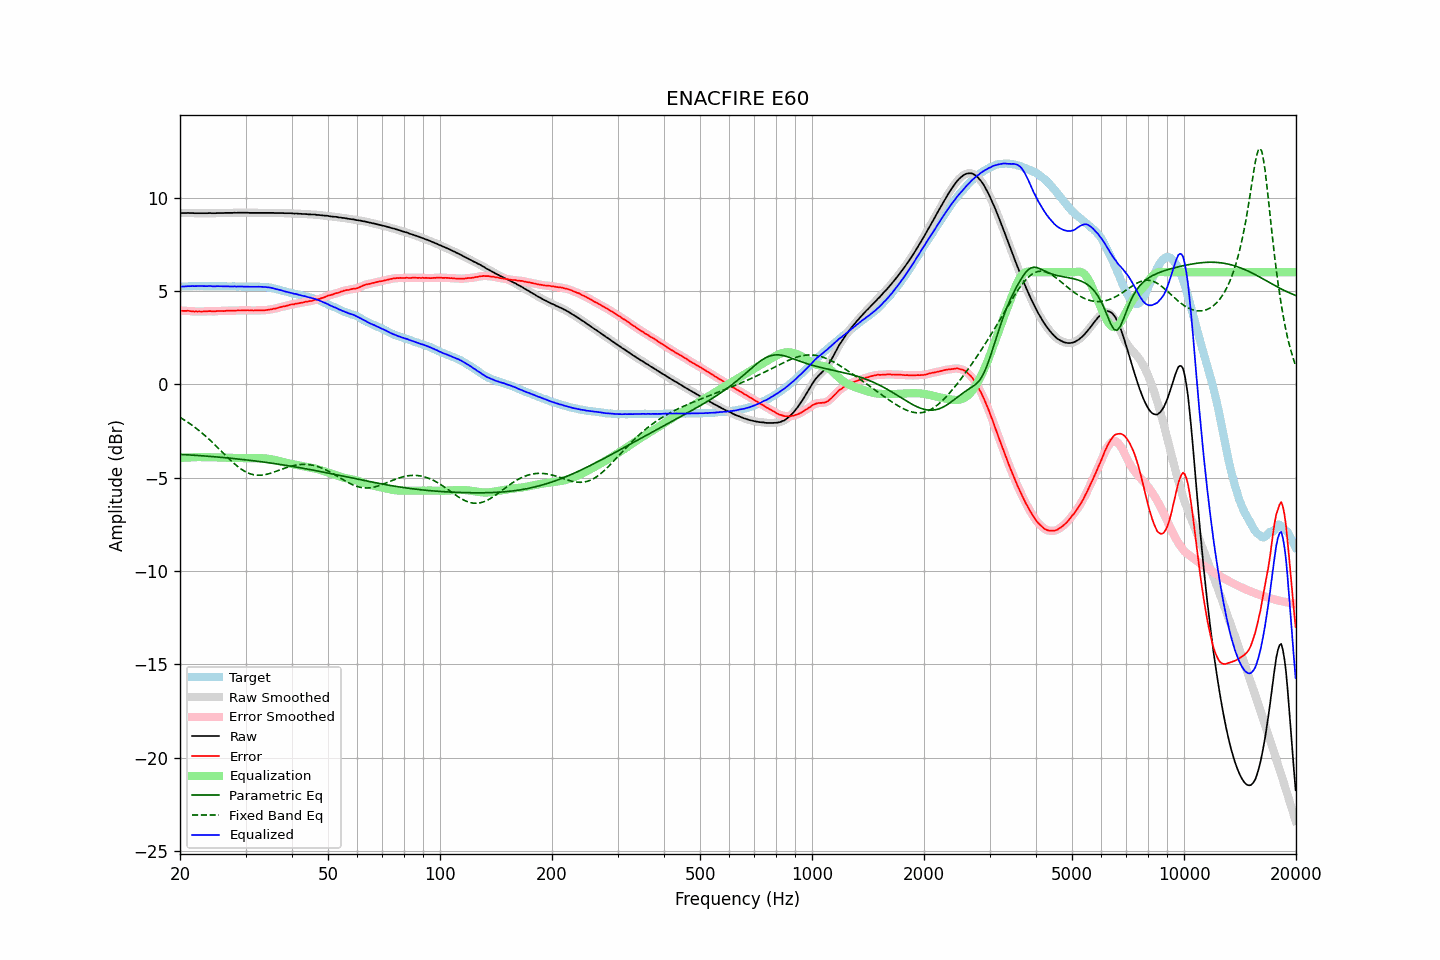

Source data for this figure (header and first rows):
frequency, raw, error, smoothed, error_smoothed, equalization, parametric_eq, fixed_band_eq, equalized_raw, equalized_smoothed, target
20.00, 9.17, 3.94, 9.17, 3.94, -3.94, -3.75, -1.77, 5.23, 5.23, 5.23
20.20, 9.17, 3.94, 9.17, 3.94, -3.94, -3.76, -1.82, 5.23, 5.23, 5.23
20.40, 9.17, 3.93, 9.17, 3.93, -3.93, -3.76, -1.87, 5.24, 5.24, 5.24
20.61, 9.17, 3.93, 9.17, 3.93, -3.93, -3.77, -1.93, 5.24, 5.24, 5.24
20.81, 9.17, 3.93, 9.17, 3.93, -3.93, -3.77, -1.98, 5.24, 5.25, 5.24
21.02, 9.18, 3.94, 9.17, 3.93, -3.92, -3.78, -2.04, 5.26, 5.25, 5.24
21.23, 9.17, 3.92, 9.17, 3.93, -3.92, -3.78, -2.10, 5.25, 5.26, 5.25
21.44, 9.17, 3.91, 9.17, 3.91, -3.91, -3.79, -2.16, 5.26, 5.26, 5.26
21.66, 9.17, 3.91, 9.17, 3.91, -3.91, -3.80, -2.22, 5.26, 5.26, 5.26
21.87, 9.16, 3.89, 9.16, 3.90, -3.90, -3.80, -2.29, 5.25, 5.26, 5.27
22.09, 9.16, 3.90, 9.16, 3.90, -3.90, -3.81, -2.35, 5.26, 5.26, 5.26
22.31, 9.16, 3.89, 9.16, 3.90, -3.90, -3.81, -2.42, 5.26, 5.26, 5.27
22.54, 9.16, 3.90, 9.16, 3.90, -3.90, -3.82, -2.49, 5.26, 5.26, 5.26
22.76, 9.16, 3.90, 9.16, 3.90, -3.90, -3.83, -2.56, 5.26, 5.26, 5.26
22.99, 9.16, 3.90, 9.16, 3.90, -3.90, -3.83, -2.63, 5.26, 5.26, 5.26
23.22, 9.16, 3.91, 9.16, 3.90, -3.90, -3.84, -2.71, 5.26, 5.25, 5.25
23.45, 9.16, 3.91, 9.16, 3.91, -3.91, -3.84, -2.78, 5.25, 5.25, 5.25
23.69, 9.16, 3.91, 9.16, 3.91, -3.91, -3.85, -2.86, 5.25, 5.26, 5.25
23.92, 9.17, 3.92, 9.17, 3.91, -3.91, -3.86, -2.94, 5.26, 5.26, 5.25
24.16, 9.17, 3.92, 9.17, 3.91, -3.91, -3.86, -3.02, 5.26, 5.26, 5.25
24.40, 9.16, 3.90, 9.16, 3.91, -3.91, -3.87, -3.10, 5.25, 5.25, 5.26
24.65, 9.16, 3.90, 9.16, 3.90, -3.91, -3.88, -3.18, 5.25, 5.25, 5.26
24.89, 9.16, 3.90, 9.16, 3.91, -3.91, -3.89, -3.27, 5.25, 5.25, 5.26
25.14, 9.17, 3.92, 9.17, 3.92, -3.91, -3.89, -3.35, 5.26, 5.25, 5.25
25.39, 9.17, 3.92, 9.17, 3.92, -3.92, -3.90, -3.44, 5.25, 5.25, 5.25
25.65, 9.17, 3.93, 9.17, 3.93, -3.92, -3.91, -3.52, 5.25, 5.25, 5.24
25.91, 9.17, 3.93, 9.17, 3.92, -3.92, -3.92, -3.61, 5.24, 5.25, 5.24
26.16, 9.17, 3.92, 9.17, 3.92, -3.93, -3.92, -3.69, 5.24, 5.24, 5.25
26.43, 9.18, 3.93, 9.18, 3.93, -3.93, -3.93, -3.78, 5.25, 5.24, 5.25
26.69, 9.18, 3.94, 9.18, 3.94, -3.93, -3.94, -3.86, 5.25, 5.24, 5.24
26.96, 9.18, 3.94, 9.18, 3.94, -3.94, -3.95, -3.95, 5.24, 5.24, 5.24
27.23, 9.18, 3.94, 9.18, 3.94, -3.94, -3.96, -4.03, 5.24, 5.24, 5.24
27.50, 9.18, 3.94, 9.18, 3.94, -3.94, -3.97, -4.11, 5.24, 5.24, 5.24
27.77, 9.18, 3.94, 9.18, 3.94, -3.94, -3.97, -4.19, 5.24, 5.24, 5.24
28.05, 9.19, 3.95, 9.18, 3.95, -3.95, -3.98, -4.27, 5.24, 5.24, 5.24
28.33, 9.18, 3.95, 9.19, 3.95, -3.95, -3.99, -4.34, 5.23, 5.24, 5.23
28.62, 9.19, 3.96, 9.19, 3.95, -3.95, -4.00, -4.41, 5.24, 5.24, 5.23
28.90, 9.19, 3.95, 9.19, 3.95, -3.96, -4.01, -4.47, 5.23, 5.23, 5.24
29.19, 9.19, 3.95, 9.19, 3.96, -3.96, -4.02, -4.54, 5.23, 5.23, 5.24
29.48, 9.19, 3.96, 9.19, 3.96, -3.96, -4.03, -4.59, 5.23, 5.23, 5.23
29.78, 9.19, 3.97, 9.19, 3.96, -3.96, -4.04, -4.65, 5.23, 5.23, 5.22
30.08, 9.19, 3.96, 9.19, 3.96, -3.96, -4.05, -4.69, 5.23, 5.23, 5.23
30.38, 9.19, 3.97, 9.19, 3.96, -3.96, -4.06, -4.74, 5.23, 5.23, 5.22
30.68, 9.18, 3.95, 9.18, 3.96, -3.96, -4.07, -4.77, 5.22, 5.22, 5.23
30.99, 9.18, 3.95, 9.18, 3.95, -3.96, -4.08, -4.80, 5.22, 5.22, 5.23
31.30, 9.18, 3.96, 9.18, 3.95, -3.96, -4.09, -4.83, 5.22, 5.22, 5.22
31.61, 9.18, 3.95, 9.18, 3.95, -3.95, -4.10, -4.85, 5.23, 5.23, 5.23
31.93, 9.18, 3.96, 9.18, 3.95, -3.95, -4.11, -4.86, 5.23, 5.23, 5.22
32.24, 9.18, 3.95, 9.18, 3.96, -3.95, -4.12, -4.87, 5.23, 5.23, 5.23
32.57, 9.18, 3.96, 9.18, 3.96, -3.95, -4.13, -4.87, 5.22, 5.22, 5.22
32.89, 9.18, 3.96, 9.18, 3.96, -3.96, -4.14, -4.87, 5.22, 5.22, 5.22
33.22, 9.18, 3.96, 9.18, 3.96, -3.96, -4.15, -4.86, 5.22, 5.22, 5.22
33.55, 9.18, 3.96, 9.18, 3.96, -3.97, -4.17, -4.85, 5.21, 5.21, 5.22
33.89, 9.18, 3.97, 9.18, 3.97, -3.97, -4.18, -4.84, 5.21, 5.21, 5.21
34.23, 9.18, 3.98, 9.18, 3.98, -3.98, -4.19, -4.82, 5.20, 5.20, 5.20
34.57, 9.18, 3.99, 9.18, 3.99, -3.99, -4.20, -4.80, 5.19, 5.19, 5.19
34.92, 9.18, 4.01, 9.18, 4.00, -4.00, -4.21, -4.77, 5.18, 5.18, 5.17
35.27, 9.18, 4.01, 9.18, 4.02, -4.02, -4.23, -4.74, 5.16, 5.16, 5.17
35.62, 9.18, 4.04, 9.18, 4.03, -4.04, -4.24, -4.72, 5.14, 5.14, 5.14
35.97, 9.17, 4.05, 9.17, 4.05, -4.05, -4.25, -4.68, 5.12, 5.12, 5.12
... 635 more rows
